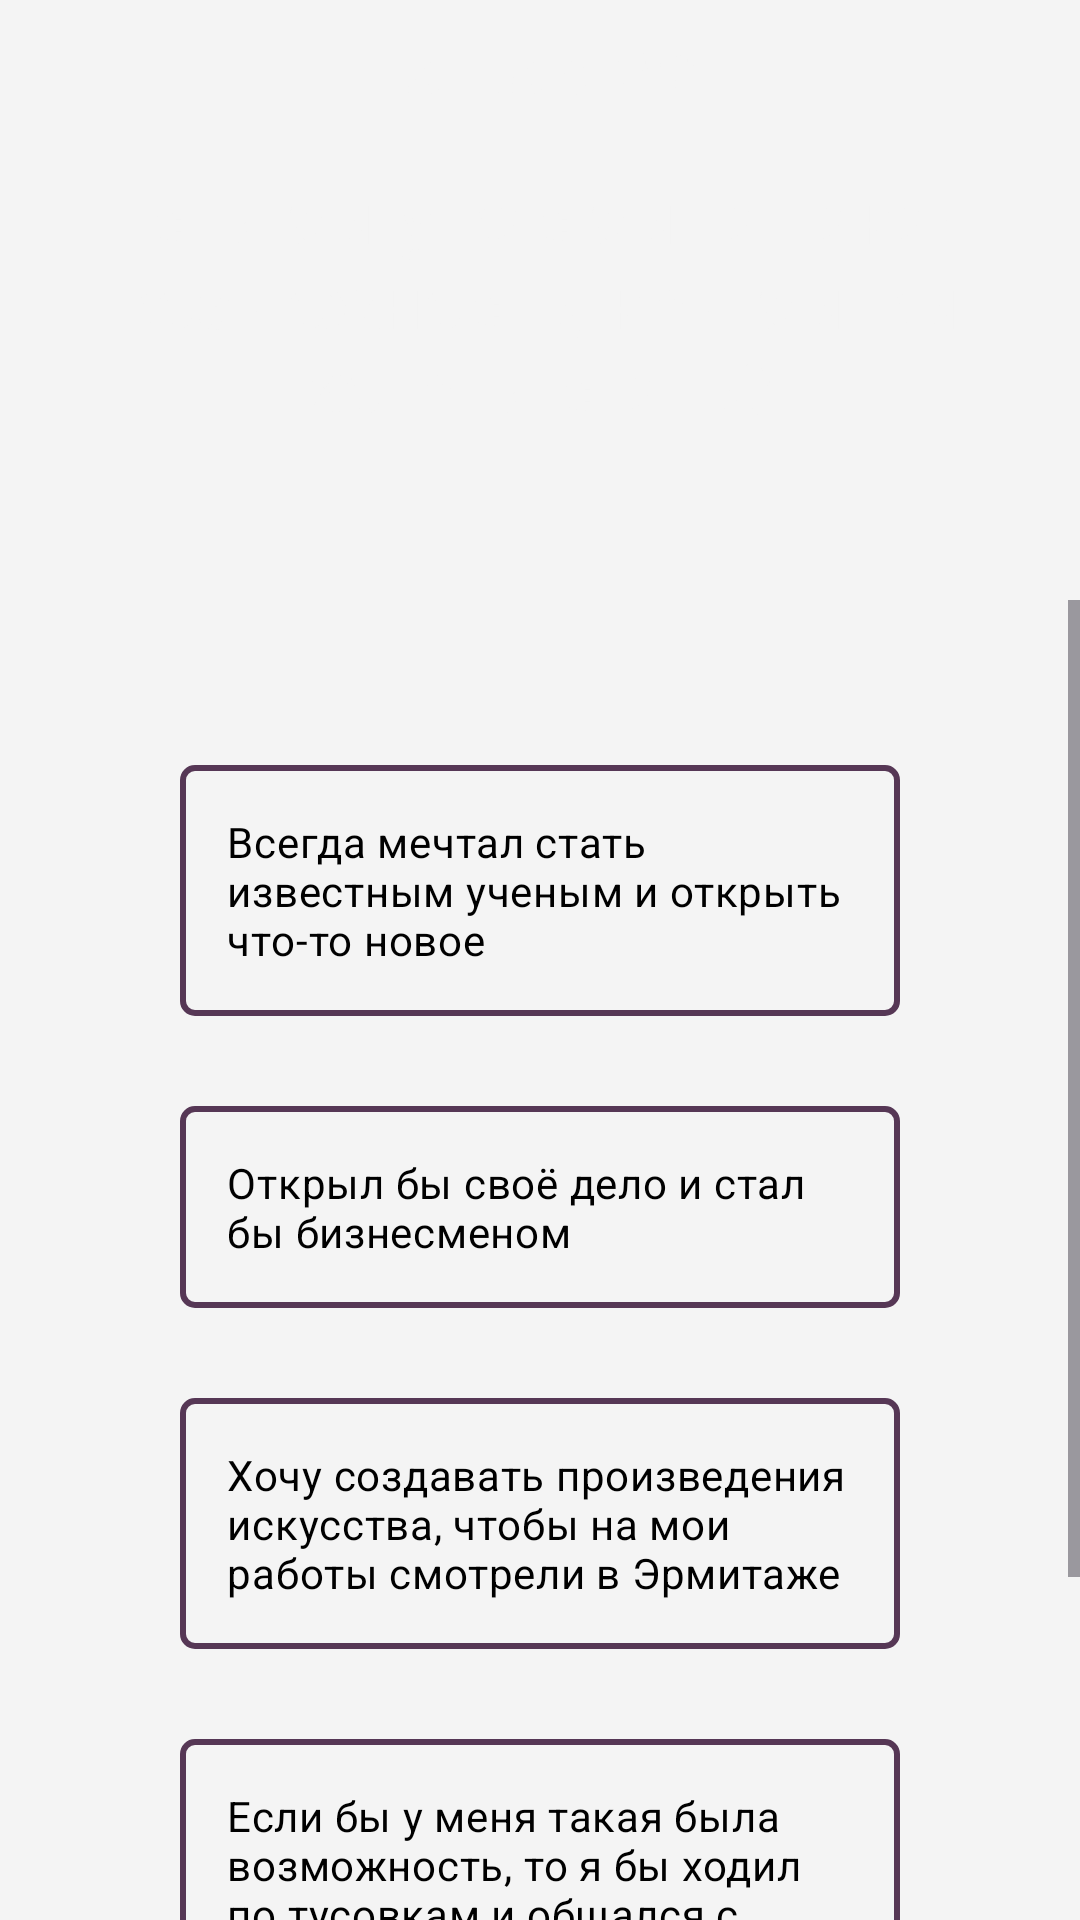

Write the Android layout XML for this screen, with the resource values it uses.
<!-- AndroidManifest.xml: application theme Theme.BetaRhythm -->
<!-- res/layout/fragment_question2.xml -->
<?xml version="1.0" encoding="utf-8"?>
<FrameLayout xmlns:android="http://schemas.android.com/apk/res/android"
    xmlns:tools="http://schemas.android.com/tools"
    xmlns:app="http://schemas.android.com/apk/res-auto"
    android:layout_width="match_parent"
    android:layout_height="match_parent"
    tools:context=".FragmentQuestion2">
    <androidx.constraintlayout.widget.ConstraintLayout
        android:layout_width="match_parent"
        android:layout_height="match_parent"
        android:background="@color/background">

        <androidx.constraintlayout.widget.ConstraintLayout
            android:id="@+id/constraintLayout"
            android:layout_width="match_parent"
            android:layout_height="200dp"
            android:paddingHorizontal="20dp"
            android:background="@drawable/question_background"
            app:layout_constraintEnd_toEndOf="parent"
            app:layout_constraintStart_toStartOf="parent"
            app:layout_constraintTop_toTopOf="parent">

            <TextView
                android:id="@+id/textView4"
                android:layout_width="wrap_content"
                android:layout_height="wrap_content"
                android:layout_marginStart="24dp"
                android:layout_marginEnd="24dp"
                android:text="Если бы у вас была такая возможность, кем бы вы хотели стать?"
                android:textAlignment="center"
                android:textColor="@color/background"
                android:textSize="24sp"
                app:layout_constraintBottom_toBottomOf="parent"
                app:layout_constraintEnd_toEndOf="parent"
                app:layout_constraintStart_toStartOf="parent"
                app:layout_constraintTop_toTopOf="parent" />

            <TextView
                android:id="@+id/textView5"
                android:layout_width="wrap_content"
                android:layout_height="wrap_content"
                android:layout_marginTop="10dp"
                android:text="Вопрос №2"
                android:textColor="@color/background"
                android:textSize="20sp"
                app:layout_constraintEnd_toEndOf="parent"
                app:layout_constraintStart_toStartOf="parent"
                app:layout_constraintTop_toTopOf="parent" />

        </androidx.constraintlayout.widget.ConstraintLayout>

        <ScrollView

            android:layout_marginTop="200dp"
            android:layout_width="match_parent"
            android:layout_height="match_parent"
            app:layout_constraintBottom_toBottomOf="parent"
            app:layout_constraintEnd_toEndOf="parent"
            app:layout_constraintStart_toStartOf="parent"
            app:layout_constraintTop_toBottomOf="@+id/constraintLayout">

            <LinearLayout
                android:layout_width="match_parent"
                android:layout_height="wrap_content"
                android:orientation="vertical" >

                <RadioGroup
                    android:id="@+id/radio_group"
                    android:layout_width="match_parent"
                    android:layout_height="wrap_content"
                    android:layout_marginStart="60dp"
                    android:layout_marginTop="40dp"
                    android:layout_marginEnd="60dp">

                    <RadioButton
                        android:id="@+id/radioButton1"
                        android:layout_width="match_parent"
                        android:layout_height="wrap_content"
                        android:layout_marginVertical="15dp"
                        android:background="@drawable/answer_background"
                        android:button="@color/accent"
                        android:drawableLeft="@drawable/radio"
                        android:drawablePadding="10dp"
                        android:padding="16dp"
                        android:text="Всегда мечтал стать известным ученым и открыть что-то новое "
                        android:textColor="@color/black"
                        android:textSize="14sp" />

                    <RadioButton
                        android:id="@+id/radioButton2"
                        android:layout_width="match_parent"
                        android:layout_height="wrap_content"
                        android:layout_marginVertical="15dp"
                        android:background="@drawable/answer_background"
                        android:button="@color/accent"
                        android:drawableLeft="@drawable/radio"
                        android:drawablePadding="10dp"
                        android:padding="16dp"
                        android:text="Открыл бы своё дело и стал бы бизнесменом"
                        android:textColor="@color/black"
                        android:textSize="14sp" />

                    <RadioButton
                        android:id="@+id/radioButton3"
                        android:layout_width="match_parent"
                        android:layout_height="wrap_content"
                        android:layout_marginVertical="15dp"
                        android:background="@drawable/answer_background"
                        android:button="@color/accent"
                        android:drawableLeft="@drawable/radio"
                        android:drawablePadding="10dp"
                        android:padding="16dp"
                        android:text="Хочу создавать произведения искусства, чтобы на мои работы смотрели в Эрмитаже"
                        android:textColor="@color/black"
                        android:textSize="14sp" />

                    <RadioButton
                        android:id="@+id/radioButton4"
                        android:layout_width="match_parent"
                        android:layout_height="wrap_content"
                        android:layout_marginVertical="15dp"
                        android:background="@drawable/answer_background"
                        android:button="@color/accent"
                        android:drawableLeft="@drawable/radio"
                        android:drawablePadding="10dp"
                        android:padding="16dp"
                        android:text="Если бы у меня такая была возможность, то я бы ходил по тусовкам и общался с
людьми"
                        android:textColor="@color/black"
                        android:textSize="14sp" />
                </RadioGroup>
                <androidx.appcompat.widget.AppCompatButton
                    android:id="@+id/next"
                    android:layout_width="150dp"
                    android:layout_height="50dp"
                    android:layout_gravity="center"
                    android:background="@drawable/button_solid"
                    android:textAllCaps="false"
                    android:text="Далее"
                    android:textColor="@color/background"
                    android:textSize="16sp"
                    android:layout_marginTop="30dp"
                    android:layout_marginBottom="20dp"/>
            </LinearLayout>
        </ScrollView>


    </androidx.constraintlayout.widget.ConstraintLayout>
</FrameLayout>
<!-- resources referenced by this layout -->
<resources>
  <color name="accent">#563755</color>
  <color name="background">#F4F4F4</color>
  <color name="black">#FF000000</color>
  <!-- drawable answer_background (drawable) -->
  <?xml version="1.0" encoding="utf-8"?>
  <shape xmlns:android="http://schemas.android.com/apk/res/android" android:shape="rectangle">
      <stroke android:color="@color/accent" android:width="2dp"></stroke>
      <corners android:radius="4dp"></corners>
  </shape>
  <!-- drawable button_solid (drawable) -->
  <?xml version="1.0" encoding="utf-8"?>
  <shape xmlns:android="http://schemas.android.com/apk/res/android" android:shape="rectangle">
      <corners android:radius="10dp"></corners>
      <solid android:color="@color/accent"></solid>
  </shape>
  <style name="Theme.BetaRhythm" parent="Base.Theme.BetaRhythm" />
  <style name="Base.Theme.BetaRhythm" parent="Theme.Material3.DayNight.NoActionBar">
          
          <item name="colorPrimaryDark">@color/accent</item>
          <item name="android:navigationBarColor">@color/background</item>
          <item name="android:windowLightStatusBar">false</item>
          <item name="android:windowIsTranslucent">true</item>
      </style>
</resources>
